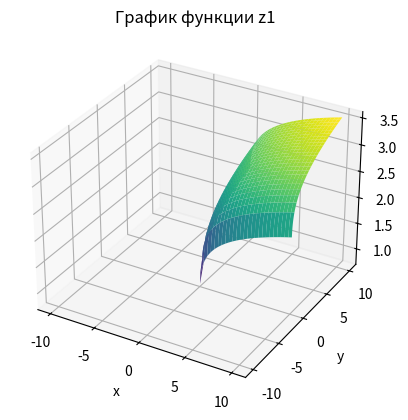
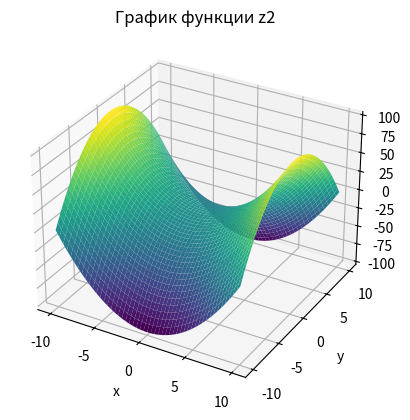
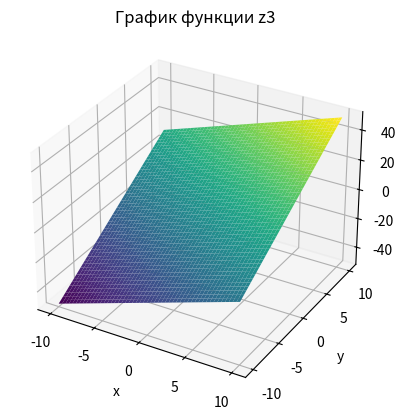
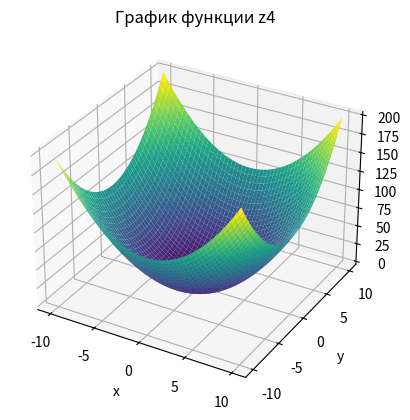
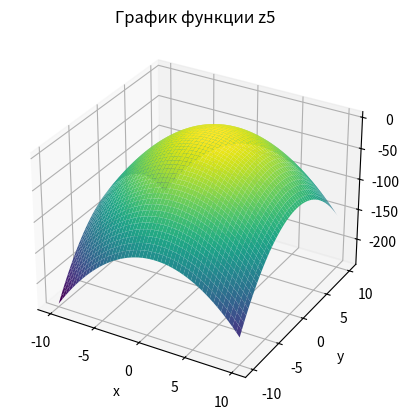

The matplotlib source for these figures, in order:
import numpy as np
from matplotlib import pyplot as plt

x = np.linspace(-10, 10, 500)
y = np.linspace(-10, 10, 500)

x, y = np.meshgrid(x, y)

z1 = x**0.25 + y**0.25
surf = plt.figure()
ax = surf.add_subplot(111, projection='3d')
ax.plot_surface(x, y, z1, cmap='viridis')
plt.title('График функции z1')
ax.set_xlabel('x')
ax.set_ylabel('y')
ax.set_zlabel('z')
plt.show()

z2 = x**2 - y**2
surf = plt.figure()
ax = surf.add_subplot(111, projection='3d')
ax.plot_surface(x, y, z2, cmap='viridis')
plt.title('График функции z2')
ax.set_xlabel('x')
ax.set_ylabel('y')
ax.set_zlabel('z')
plt.show()

z3 = 2*x + 3*y
surf = plt.figure()
ax = surf.add_subplot(111, projection='3d')
ax.plot_surface(x, y, z3, cmap='viridis')
plt.title('График функции z3')
ax.set_xlabel('x')
ax.set_ylabel('y')
ax.set_zlabel('z')
plt.show()

z4 = x**2 + y**2
surf = plt.figure()
ax = surf.add_subplot(111, projection='3d')
ax.plot_surface(x, y, z4, cmap='viridis')
plt.title('График функции z4')
ax.set_xlabel('x')
ax.set_ylabel('y')
ax.set_zlabel('z')
plt.show()

z5 = 2 + 2*x + 2*y - x**2 - y**2
surf = plt.figure()
ax = surf.add_subplot(111, projection='3d')
ax.plot_surface(x, y, z5, cmap='viridis')
plt.title('График функции z5')
ax.set_xlabel('x')
ax.set_ylabel('y')
ax.set_zlabel('z')
plt.show()
